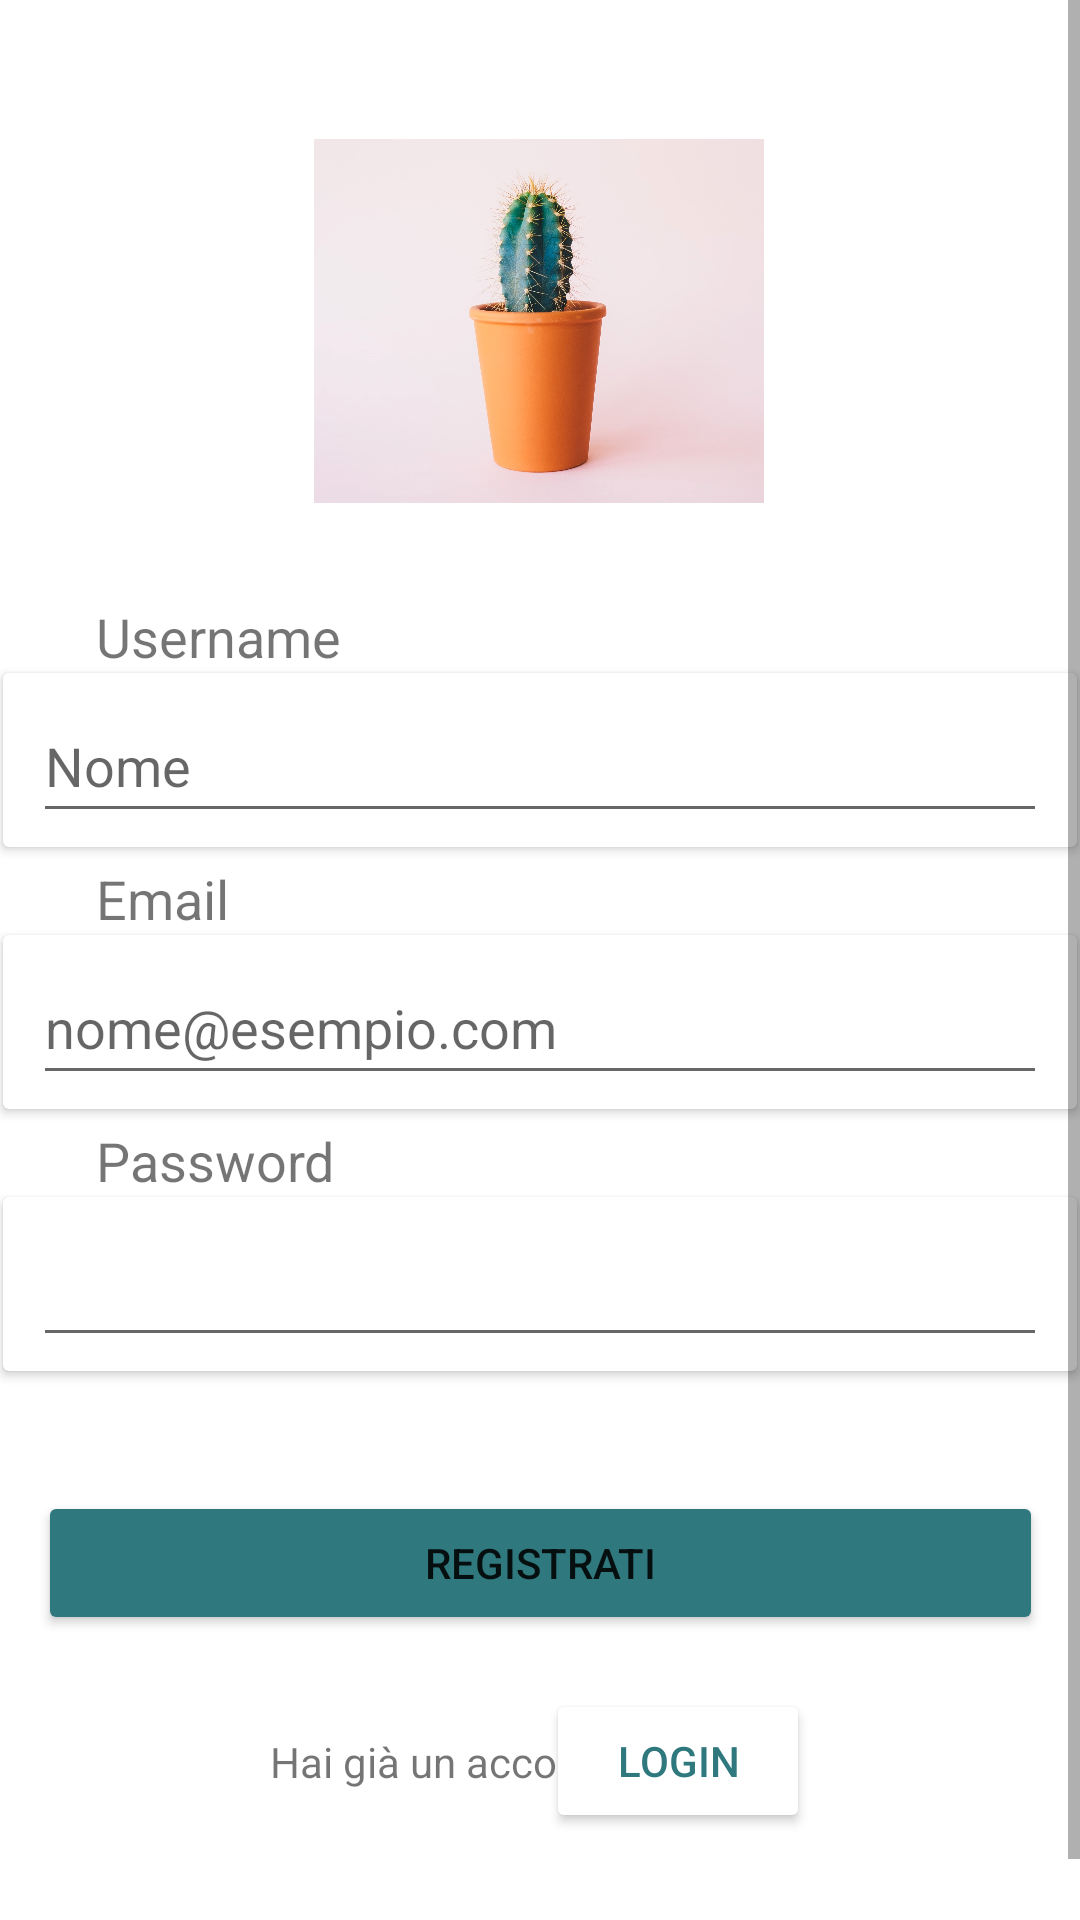

Here is an Android app screen rendered from its layout file. Give the layout XML and the strings, colors and styles it references.
<!-- AndroidManifest.xml: application theme Theme.ProvaNavGraph -->
<!-- res/layout/fragment_sign_in.xml -->
<?xml version="1.0" encoding="utf-8"?>
<ScrollView
    xmlns:android="http://schemas.android.com/apk/res/android"
    xmlns:app="http://schemas.android.com/apk/res-auto"
    xmlns:tools="http://schemas.android.com/tools"
    android:layout_width="match_parent"
    android:layout_height="match_parent">

<androidx.constraintlayout.widget.ConstraintLayout
    android:layout_width="match_parent"
    android:layout_height="match_parent">

    <Button
        android:id="@+id/SignIn"
        android:layout_width="335dp"
        android:layout_height="48dp"
        android:layout_marginTop="40dp"
        android:backgroundTint="#2F787D"
        android:text="Registrati"
        app:layout_constraintEnd_toEndOf="parent"
        app:layout_constraintStart_toStartOf="parent"
        app:layout_constraintTop_toBottomOf="@+id/cardView5" />

    <com.google.android.material.imageview.ShapeableImageView
        android:id="@+id/imageSignIn"
        android:layout_width="150dp"
        android:layout_height="150dp"
        android:layout_marginTop="32dp"
        android:src="@drawable/logo"
        app:layout_constraintEnd_toEndOf="parent"
        app:layout_constraintHorizontal_bias="0.498"
        app:layout_constraintStart_toStartOf="parent"
        app:layout_constraintTop_toTopOf="parent"
        app:shapeAppearanceOverlay="@style/Circular" />

    <androidx.cardview.widget.CardView
        android:id="@+id/cardView4"
        android:layout_width="358dp"
        android:layout_height="58dp"
        app:contentPadding="10dp"
        app:layout_constraintEnd_toEndOf="parent"
        app:layout_constraintHorizontal_bias="0.528"
        app:layout_constraintStart_toStartOf="parent"
        app:layout_constraintTop_toBottomOf="@+id/textView7">

        <androidx.constraintlayout.widget.ConstraintLayout
            android:id="@+id/constraint"
            android:layout_width="match_parent"
            android:layout_height="match_parent">

            <EditText
                android:id="@+id/usernameSignIn"
                android:layout_width="0dp"
                android:layout_height="48dp"
                android:ems="10"
                android:hint="Nome"
                android:inputType="textPersonName"
                app:layout_constraintBottom_toBottomOf="parent"
                app:layout_constraintEnd_toEndOf="parent"
                app:layout_constraintStart_toStartOf="parent"
                app:layout_constraintTop_toTopOf="parent" />
        </androidx.constraintlayout.widget.ConstraintLayout>

    </androidx.cardview.widget.CardView>

    <androidx.cardview.widget.CardView
        android:id="@+id/cardView6"
        android:layout_width="358dp"
        android:layout_height="58dp"
        app:contentPadding="10dp"
        app:layout_constraintEnd_toEndOf="parent"
        app:layout_constraintHorizontal_bias="0.49"
        app:layout_constraintStart_toStartOf="parent"
        app:layout_constraintTop_toBottomOf="@+id/textView8">

        <androidx.constraintlayout.widget.ConstraintLayout
            android:layout_width="match_parent"
            android:layout_height="match_parent">

            <EditText
                android:id="@+id/emailSignIn"
                android:layout_width="0dp"
                android:layout_height="48dp"
                android:ems="10"
                android:hint="nome@esempio.com"
                android:inputType="textEmailAddress"
                app:layout_constraintBottom_toBottomOf="parent"
                app:layout_constraintEnd_toEndOf="parent"
                app:layout_constraintHorizontal_bias="0.0"
                app:layout_constraintStart_toStartOf="parent"
                app:layout_constraintTop_toTopOf="parent" />
        </androidx.constraintlayout.widget.ConstraintLayout>
    </androidx.cardview.widget.CardView>

    <androidx.cardview.widget.CardView
        android:id="@+id/cardView5"
        android:layout_width="358dp"
        android:layout_height="58dp"
        app:contentPadding="10dp"
        app:layout_constraintEnd_toEndOf="parent"
        app:layout_constraintHorizontal_bias="0.49"
        app:layout_constraintStart_toStartOf="parent"
        app:layout_constraintTop_toBottomOf="@+id/textView9">

        <androidx.constraintlayout.widget.ConstraintLayout
            android:layout_width="match_parent"
            android:layout_height="match_parent">

            <EditText
                android:id="@+id/passwordSignIn"
                android:layout_width="0dp"
                android:layout_height="48dp"
                android:cursorVisible="true"
                android:ems="10"
                android:inputType="textPassword"
                app:layout_constraintBottom_toBottomOf="parent"
                app:layout_constraintEnd_toEndOf="parent"
                app:layout_constraintStart_toStartOf="parent"
                app:layout_constraintTop_toTopOf="parent"
                tools:ignore="SpeakableTextPresentCheck" />
        </androidx.constraintlayout.widget.ConstraintLayout>

    </androidx.cardview.widget.CardView>

    <TextView
        android:id="@+id/textView8"
        android:layout_width="wrap_content"
        android:layout_height="wrap_content"
        android:layout_marginStart="32dp"
        android:layout_marginTop="5dp"
        android:text="Email"
        android:textSize="18sp"
        app:layout_constraintStart_toStartOf="parent"
        app:layout_constraintTop_toBottomOf="@+id/cardView4" />

    <TextView
        android:id="@+id/textView7"
        android:layout_width="wrap_content"
        android:layout_height="wrap_content"
        android:layout_marginStart="32dp"
        android:layout_marginTop="200dp"
        android:text="Username"
        android:textSize="18sp"
        app:layout_constraintStart_toStartOf="parent"
        app:layout_constraintTop_toTopOf="parent" />

    <TextView
        android:id="@+id/textView9"
        android:layout_width="wrap_content"
        android:layout_height="wrap_content"
        android:layout_marginStart="32dp"
        android:layout_marginTop="5dp"
        android:text="Password"
        android:textSize="18sp"
        app:layout_constraintStart_toStartOf="parent"
        app:layout_constraintTop_toBottomOf="@+id/cardView6" />

    <Button
        android:id="@+id/buttonLogin"
        android:layout_width="wrap_content"
        android:layout_height="wrap_content"
        android:layout_marginTop="18dp"
        android:layout_marginEnd="90dp"
        android:layout_marginBottom="50dp"
        android:backgroundTint="#FFFFFF"
        android:text="Login"
        android:textColor="#2F787D"
        app:layout_constraintBottom_toBottomOf="parent"
        app:layout_constraintEnd_toEndOf="parent"
        app:layout_constraintTop_toBottomOf="@+id/SignIn" />

    <TextView
        android:id="@+id/textView10"
        android:layout_width="wrap_content"
        android:layout_height="wrap_content"
        android:layout_marginStart="90dp"
        android:layout_marginTop="32dp"
        android:layout_marginBottom="64dp"
        android:text="Hai già un account?"
        app:layout_constraintBottom_toBottomOf="parent"
        app:layout_constraintStart_toStartOf="parent"
        app:layout_constraintTop_toBottomOf="@+id/SignIn" />

</androidx.constraintlayout.widget.ConstraintLayout>
</ScrollView>
<!-- resources referenced by this layout -->
<resources>
  <!-- drawable logo: jpg bitmap (drawable, 272992 bytes) -->
  <style name="Theme.ProvaNavGraph" parent="Theme.MaterialComponents.DayNight.NoActionBar">
          
          <item name="colorPrimary">@color/purple_500</item>
          <item name="colorPrimaryVariant">@color/purple_700</item>
          <item name="colorOnPrimary">@color/white</item>
          
          <item name="colorSecondary">@color/teal_200</item>
          <item name="colorSecondaryVariant">@color/teal_700</item>
          <item name="colorOnSecondary">@color/black</item>
          
          <item name="android:statusBarColor" tools:targetApi="l">?attr/colorPrimaryVariant</item>
          
      </style>
  <!-- not gathered from this repository: default colours our renderer supplied (Android Studio template values) -->
  <color name="purple_500">#FF6200EE</color>
  <color name="purple_700">#FF3700B3</color>
  <color name="teal_200">#FF03DAC5</color>
  <color name="teal_700">#FF018786</color>
  <color name="black">#FF000000</color>
  <color name="white">#FFFFFFFF</color>
</resources>
